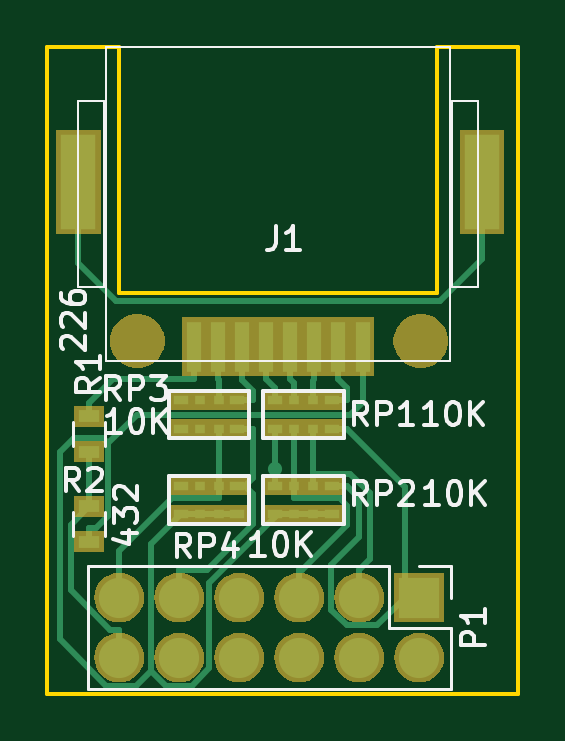
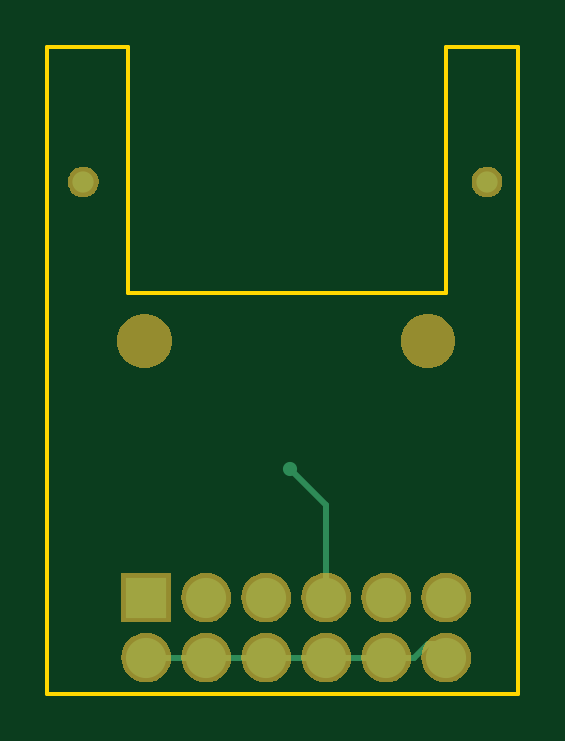
Circuit board: 7 layer files. Board 19.9 x 27.4 mm.
- bottom_copper: SoManySwitches-ClientBoard-B.Cu.gbl (2344 bytes)
- bottom_mask: SoManySwitches-ClientBoard-B.Mask.gbs (15460 bytes)
- bottom_silk: SoManySwitches-ClientBoard-B.SilkS.gbo (522 bytes)
- outline: SoManySwitches-ClientBoard-Edge.Cuts.gm1 (840 bytes)
- top_copper: SoManySwitches-ClientBoard-F.Cu.gtl (10418 bytes)
- top_mask: SoManySwitches-ClientBoard-F.Mask.gts (15676 bytes)
- top_silk: SoManySwitches-ClientBoard-F.SilkS.gto (11779 bytes)

=== bottom_copper: SoManySwitches-ClientBoard-B.Cu.gbl ===
G04 #@! TF.GenerationSoftware,KiCad,Pcbnew,(5.0.1)-3*
G04 #@! TF.CreationDate,2018-10-30T18:00:54+11:00*
G04 #@! TF.ProjectId,SoManySwitches-ClientBoard,536F4D616E7953776974636865732D43,rev?*
G04 #@! TF.SameCoordinates,PX8d4855cPY6bf9b94*
G04 #@! TF.FileFunction,Copper,L2,Bot,Signal*
G04 #@! TF.FilePolarity,Positive*
%FSLAX46Y46*%
G04 Gerber Fmt 4.6, Leading zero omitted, Abs format (unit mm)*
G04 Created by KiCad (PCBNEW (5.0.1)-3) date 30/10/2018 6:00:54 PM*
%MOMM*%
%LPD*%
G01*
G04 APERTURE LIST*
G04 #@! TA.AperFunction,ComponentPad*
%ADD10C,0.900000*%
G04 #@! TD*
G04 #@! TA.AperFunction,ComponentPad*
%ADD11R,1.700000X1.700000*%
G04 #@! TD*
G04 #@! TA.AperFunction,ComponentPad*
%ADD12O,1.700000X1.700000*%
G04 #@! TD*
G04 #@! TA.AperFunction,ViaPad*
%ADD13C,0.600000*%
G04 #@! TD*
G04 #@! TA.AperFunction,Conductor*
%ADD14C,0.250000*%
G04 #@! TD*
G04 APERTURE END LIST*
D10*
G04 #@! TO.P,J1,9*
G04 #@! TO.N,Net-(J1-Pad9)*
X18349500Y21660500D03*
X1249500Y21660500D03*
G04 #@! TD*
D11*
G04 #@! TO.P,P1,1*
G04 #@! TO.N,Net-(P1-Pad1)*
X15684500Y4064500D03*
D12*
G04 #@! TO.P,P1,2*
G04 #@! TO.N,+3V3*
X15684500Y1524500D03*
G04 #@! TO.P,P1,3*
G04 #@! TO.N,Net-(P1-Pad3)*
X13144500Y4064500D03*
G04 #@! TO.P,P1,4*
G04 #@! TO.N,+3V3*
X13144500Y1524500D03*
G04 #@! TO.P,P1,5*
G04 #@! TO.N,Net-(P1-Pad5)*
X10604500Y4064500D03*
G04 #@! TO.P,P1,6*
G04 #@! TO.N,+3V3*
X10604500Y1524500D03*
G04 #@! TO.P,P1,7*
G04 #@! TO.N,Net-(P1-Pad7)*
X8064500Y4064500D03*
G04 #@! TO.P,P1,8*
G04 #@! TO.N,+3V3*
X8064500Y1524500D03*
G04 #@! TO.P,P1,9*
G04 #@! TO.N,Net-(P1-Pad9)*
X5524500Y4064500D03*
G04 #@! TO.P,P1,10*
G04 #@! TO.N,+3V3*
X5524500Y1524500D03*
G04 #@! TO.P,P1,11*
G04 #@! TO.N,Net-(P1-Pad11)*
X2984500Y4064500D03*
G04 #@! TO.P,P1,12*
G04 #@! TO.N,+3V3*
X2984500Y1524500D03*
G04 #@! TD*
D13*
G04 #@! TO.N,Net-(P1-Pad7)*
X9594500Y9496100D03*
G04 #@! TD*
D14*
G04 #@! TO.N,+3V3*
X5524500Y1524500D02*
X8064500Y1524500D01*
X8064500Y1524500D02*
X10604500Y1524500D01*
X10604500Y1524500D02*
X13144500Y1524500D01*
X13144500Y1524500D02*
X15684500Y1524500D01*
X2984500Y1524500D02*
X2984500Y2112200D01*
X3761500Y2112200D02*
X4349200Y1524500D01*
X2984500Y2112200D02*
X3761500Y2112200D01*
X5524500Y1524500D02*
X4349200Y1524500D01*
G04 #@! TO.N,Net-(P1-Pad7)*
X8064500Y7966100D02*
X9594500Y9496100D01*
X8064500Y4064500D02*
X8064500Y7966100D01*
G04 #@! TD*
M02*

=== bottom_mask: SoManySwitches-ClientBoard-B.Mask.gbs (15460 bytes, source omitted) ===
=== bottom_silk: SoManySwitches-ClientBoard-B.SilkS.gbo ===
G04 #@! TF.GenerationSoftware,KiCad,Pcbnew,(5.0.1)-3*
G04 #@! TF.CreationDate,2018-10-30T18:00:54+11:00*
G04 #@! TF.ProjectId,SoManySwitches-ClientBoard,536F4D616E7953776974636865732D43,rev?*
G04 #@! TF.SameCoordinates,PX8d4855cPY6bf9b94*
G04 #@! TF.FileFunction,Legend,Bot*
G04 #@! TF.FilePolarity,Positive*
%FSLAX46Y46*%
G04 Gerber Fmt 4.6, Leading zero omitted, Abs format (unit mm)*
G04 Created by KiCad (PCBNEW (5.0.1)-3) date 30/10/2018 6:00:54 PM*
%MOMM*%
%LPD*%
G01*
G04 APERTURE LIST*
G04 APERTURE END LIST*
M02*

=== outline: SoManySwitches-ClientBoard-Edge.Cuts.gm1 ===
G04 #@! TF.GenerationSoftware,KiCad,Pcbnew,(5.0.1)-3*
G04 #@! TF.CreationDate,2018-10-30T18:00:54+11:00*
G04 #@! TF.ProjectId,SoManySwitches-ClientBoard,536F4D616E7953776974636865732D43,rev?*
G04 #@! TF.SameCoordinates,PX8d4855cPY6bf9b94*
G04 #@! TF.FileFunction,Profile,NP*
%FSLAX46Y46*%
G04 Gerber Fmt 4.6, Leading zero omitted, Abs format (unit mm)*
G04 Created by KiCad (PCBNEW (5.0.1)-3) date 30/10/2018 6:00:54 PM*
%MOMM*%
%LPD*%
G01*
G04 APERTURE LIST*
%ADD10C,0.150000*%
G04 APERTURE END LIST*
D10*
X-63500Y27368500D02*
X2984500Y27368500D01*
X-63500Y0D02*
X-63500Y27368500D01*
X19875500Y0D02*
X-63500Y0D01*
X19875500Y27368500D02*
X19875500Y0D01*
X16446500Y27368500D02*
X19875500Y27368500D01*
X16446500Y16954500D02*
X16446500Y27368500D01*
X2984500Y16954500D02*
X16446500Y16954500D01*
X2984500Y27368500D02*
X2984500Y16954500D01*
M02*

=== top_copper: SoManySwitches-ClientBoard-F.Cu.gtl (10418 bytes, source omitted) ===
=== top_mask: SoManySwitches-ClientBoard-F.Mask.gts (15676 bytes, source omitted) ===
=== top_silk: SoManySwitches-ClientBoard-F.SilkS.gto (11779 bytes, source omitted) ===
